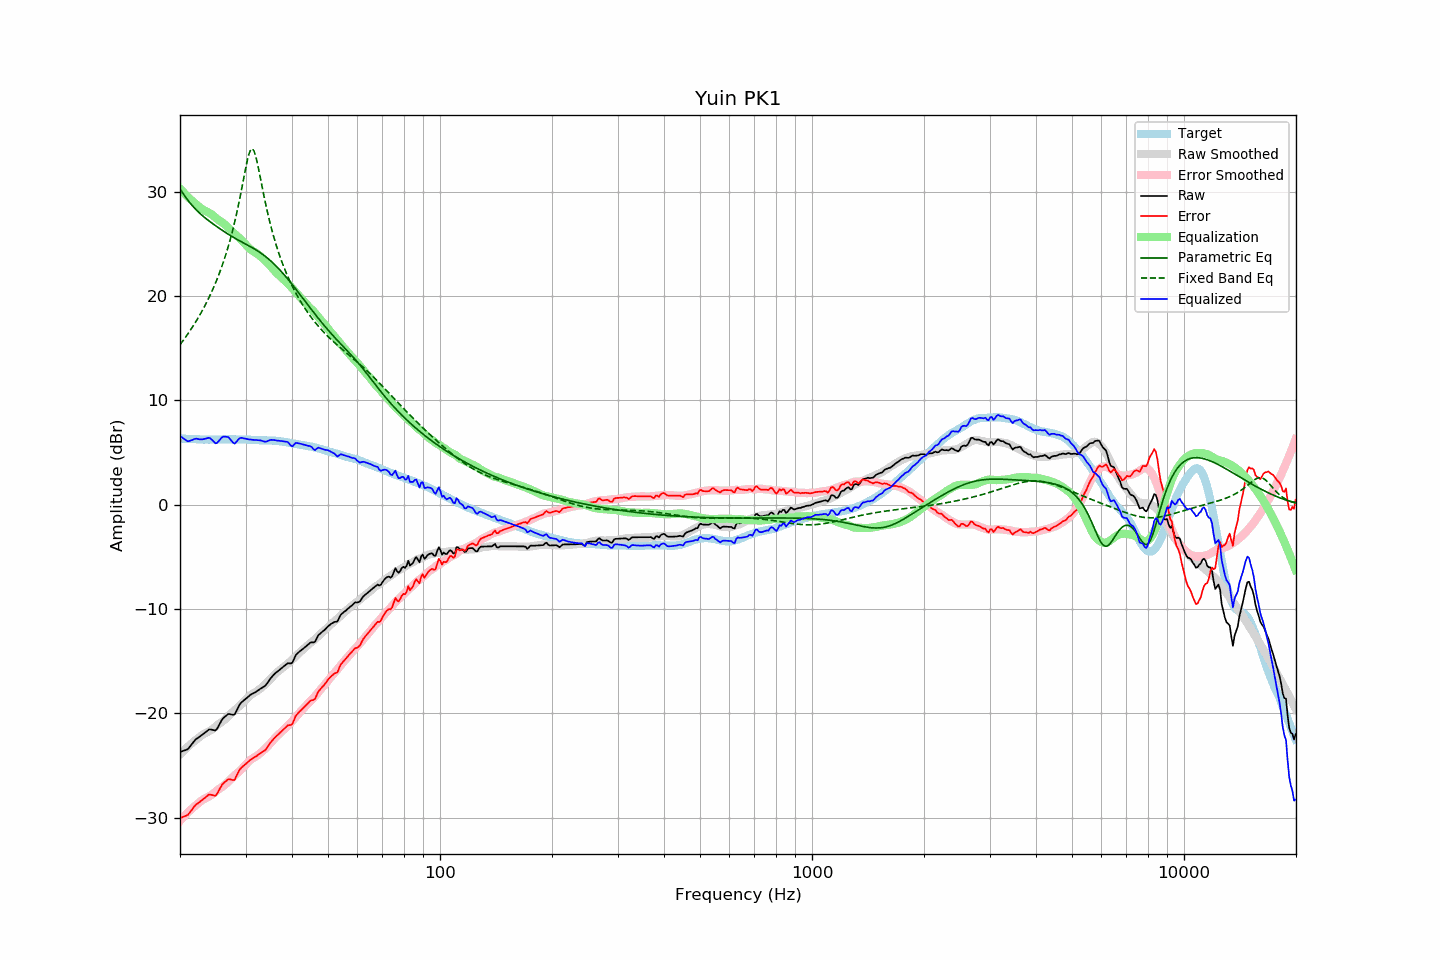

Source data for this figure (header and first rows):
frequency, raw, error, smoothed, error_smoothed, equalization, parametric_eq, fixed_band_eq, equalized_raw, equalized_smoothed, target
20.00, -23.72, -30.06, -23.96, -30.31, 30.31, 30.27, 15.33, 6.59, 6.35, 6.34
20.20, -23.66, -29.99, -23.80, -30.13, 30.13, 30.04, 15.53, 6.48, 6.34, 6.33
20.40, -23.61, -29.93, -23.64, -29.97, 29.97, 29.81, 15.74, 6.36, 6.33, 6.32
20.61, -23.55, -29.87, -23.49, -29.80, 29.80, 29.59, 15.95, 6.25, 6.32, 6.32
20.81, -23.50, -29.80, -23.34, -29.64, 29.64, 29.37, 16.17, 6.15, 6.31, 6.30
21.02, -23.43, -29.73, -23.19, -29.49, 29.49, 29.17, 16.39, 6.06, 6.30, 6.30
21.23, -23.23, -29.52, -23.05, -29.34, 29.34, 28.97, 16.62, 6.12, 6.29, 6.29
21.44, -23.04, -29.34, -22.91, -29.20, 29.20, 28.79, 16.85, 6.16, 6.29, 6.30
21.66, -22.84, -29.13, -22.78, -29.06, 29.06, 28.61, 17.08, 6.22, 6.28, 6.29
21.87, -22.64, -28.92, -22.66, -28.93, 28.93, 28.44, 17.33, 6.29, 6.27, 6.28
22.09, -22.48, -28.75, -22.53, -28.80, 28.80, 28.28, 17.58, 6.33, 6.27, 6.27
22.31, -22.38, -28.65, -22.42, -28.68, 28.68, 28.12, 17.83, 6.30, 6.26, 6.27
22.54, -22.27, -28.53, -22.28, -28.54, 28.54, 27.97, 18.09, 6.27, 6.26, 6.26
22.76, -22.16, -28.41, -22.16, -28.41, 28.41, 27.83, 18.36, 6.26, 6.25, 6.25
22.99, -22.05, -28.29, -22.06, -28.31, 28.31, 27.70, 18.64, 6.26, 6.25, 6.24
23.22, -21.93, -28.16, -21.97, -28.22, 28.22, 27.57, 18.93, 6.29, 6.25, 6.23
23.45, -21.81, -28.05, -21.89, -28.14, 28.14, 27.44, 19.22, 6.33, 6.24, 6.24
23.69, -21.68, -27.91, -21.82, -28.06, 28.06, 27.32, 19.53, 6.38, 6.24, 6.23
23.92, -21.56, -27.79, -21.74, -27.98, 27.98, 27.20, 19.84, 6.42, 6.24, 6.23
24.16, -21.55, -27.79, -21.65, -27.89, 27.89, 27.09, 20.17, 6.34, 6.24, 6.24
24.40, -21.59, -27.84, -21.54, -27.78, 27.78, 26.97, 20.51, 6.19, 6.24, 6.25
24.65, -21.62, -27.87, -21.42, -27.66, 27.66, 26.86, 20.86, 6.05, 6.24, 6.25
24.89, -21.66, -27.91, -21.29, -27.53, 27.53, 26.75, 21.22, 5.88, 6.24, 6.25
25.14, -21.51, -27.75, -21.16, -27.40, 27.40, 26.64, 21.59, 5.90, 6.25, 6.24
25.39, -21.21, -27.46, -21.04, -27.29, 27.29, 26.54, 21.99, 6.08, 6.25, 6.24
25.65, -20.93, -27.17, -20.93, -27.18, 27.18, 26.43, 22.39, 6.25, 6.25, 6.24
25.91, -20.64, -26.90, -20.83, -27.08, 27.08, 26.32, 22.82, 6.44, 6.25, 6.25
26.16, -20.45, -26.71, -20.71, -26.97, 26.97, 26.22, 23.27, 6.52, 6.25, 6.26
26.43, -20.32, -26.58, -20.59, -26.84, 26.84, 26.12, 23.73, 6.52, 6.26, 6.26
26.69, -20.20, -26.46, -20.45, -26.70, 26.70, 26.02, 24.22, 6.50, 6.26, 6.26
26.96, -20.07, -26.32, -20.29, -26.55, 26.55, 25.92, 24.73, 6.48, 6.25, 6.25
27.23, -20.08, -26.33, -20.14, -26.39, 26.39, 25.83, 25.27, 6.31, 6.25, 6.25
27.50, -20.12, -26.37, -19.98, -26.24, 26.24, 25.73, 25.84, 6.12, 6.26, 6.25
27.77, -20.15, -26.41, -19.84, -26.09, 26.09, 25.64, 26.44, 5.95, 6.26, 6.26
28.05, -20.12, -26.38, -19.70, -25.96, 25.96, 25.55, 27.08, 5.84, 6.26, 6.26
28.33, -19.81, -26.05, -19.58, -25.83, 25.83, 25.47, 27.75, 6.02, 6.26, 6.24
28.62, -19.50, -25.75, -19.44, -25.69, 25.69, 25.38, 28.45, 6.19, 6.25, 6.24
28.90, -19.19, -25.44, -19.30, -25.55, 25.55, 25.30, 29.20, 6.36, 6.25, 6.25
29.19, -18.99, -25.24, -19.15, -25.40, 25.40, 25.22, 29.97, 6.41, 6.25, 6.25
29.48, -18.86, -25.10, -19.00, -25.24, 25.24, 25.14, 30.77, 6.38, 6.25, 6.24
29.78, -18.73, -24.97, -18.84, -25.08, 25.08, 25.05, 31.58, 6.35, 6.24, 6.24
30.08, -18.60, -24.85, -18.68, -24.91, 24.91, 24.97, 32.37, 6.31, 6.24, 6.25
30.38, -18.47, -24.71, -18.51, -24.74, 24.74, 24.89, 33.08, 6.27, 6.23, 6.24
30.68, -18.34, -24.56, -18.37, -24.59, 24.59, 24.81, 33.66, 6.25, 6.22, 6.22
30.99, -18.21, -24.43, -18.24, -24.46, 24.46, 24.72, 34.02, 6.25, 6.22, 6.22
31.30, -18.13, -24.34, -18.13, -24.35, 24.35, 24.63, 34.11, 6.22, 6.21, 6.21
31.61, -18.05, -24.25, -18.05, -24.25, 24.25, 24.54, 33.91, 6.20, 6.21, 6.20
31.93, -17.97, -24.16, -17.96, -24.16, 24.16, 24.45, 33.46, 6.19, 6.20, 6.19
32.24, -17.87, -24.06, -17.87, -24.06, 24.06, 24.35, 32.83, 6.19, 6.19, 6.19
32.57, -17.76, -23.93, -17.75, -23.94, 23.94, 24.25, 32.10, 6.18, 6.19, 6.17
32.89, -17.65, -23.82, -17.63, -23.81, 23.81, 24.15, 31.32, 6.16, 6.18, 6.17
33.22, -17.56, -23.73, -17.50, -23.68, 23.68, 24.04, 30.53, 6.12, 6.17, 6.17
33.55, -17.46, -23.62, -17.37, -23.54, 23.54, 23.93, 29.76, 6.08, 6.17, 6.16
33.89, -17.37, -23.54, -17.23, -23.39, 23.39, 23.81, 29.01, 6.02, 6.16, 6.17
34.23, -17.18, -23.33, -17.08, -23.24, 23.24, 23.69, 28.31, 6.06, 6.16, 6.15
34.57, -16.95, -23.10, -16.93, -23.08, 23.08, 23.56, 27.64, 6.13, 6.15, 6.15
34.92, -16.72, -22.86, -16.77, -22.92, 22.92, 23.43, 27.00, 6.19, 6.15, 6.14
35.27, -16.53, -22.68, -16.60, -22.74, 22.74, 23.29, 26.41, 6.21, 6.14, 6.15
35.62, -16.37, -22.50, -16.43, -22.56, 22.56, 23.15, 25.84, 6.19, 6.13, 6.13
35.97, -16.20, -22.33, -16.26, -22.39, 22.39, 23.00, 25.31, 6.19, 6.12, 6.13
... 635 more rows
